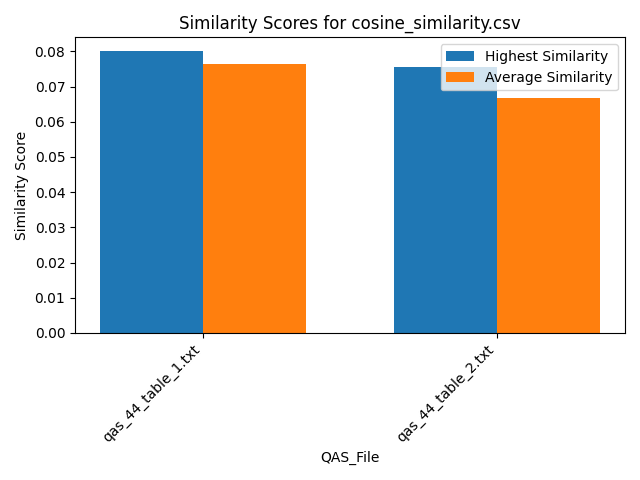

Source data for this figure (header and first rows):
Similarity, QAS_File, Text_File
0.07875, qas_44_table_1.txt, section_7.txt
0.07573, qas_44_table_1.txt, section_2.txt
0.08, qas_44_table_1.txt, section_6.txt
0.07429, qas_44_table_1.txt, section_5.txt
0.07347, qas_44_table_1.txt, section_1.txt
0.07764, qas_44_table_1.txt, section_4.txt
0.07438, qas_44_table_1.txt, section_3.txt
0.06864, qas_44_table_2.txt, section_7.txt
0.06567, qas_44_table_2.txt, section_2.txt
0.06963, qas_44_table_2.txt, section_6.txt
0.05952, qas_44_table_2.txt, section_5.txt
0.0756, qas_44_table_2.txt, section_1.txt
0.06751, qas_44_table_2.txt, section_4.txt
0.06008, qas_44_table_2.txt, section_3.txt
